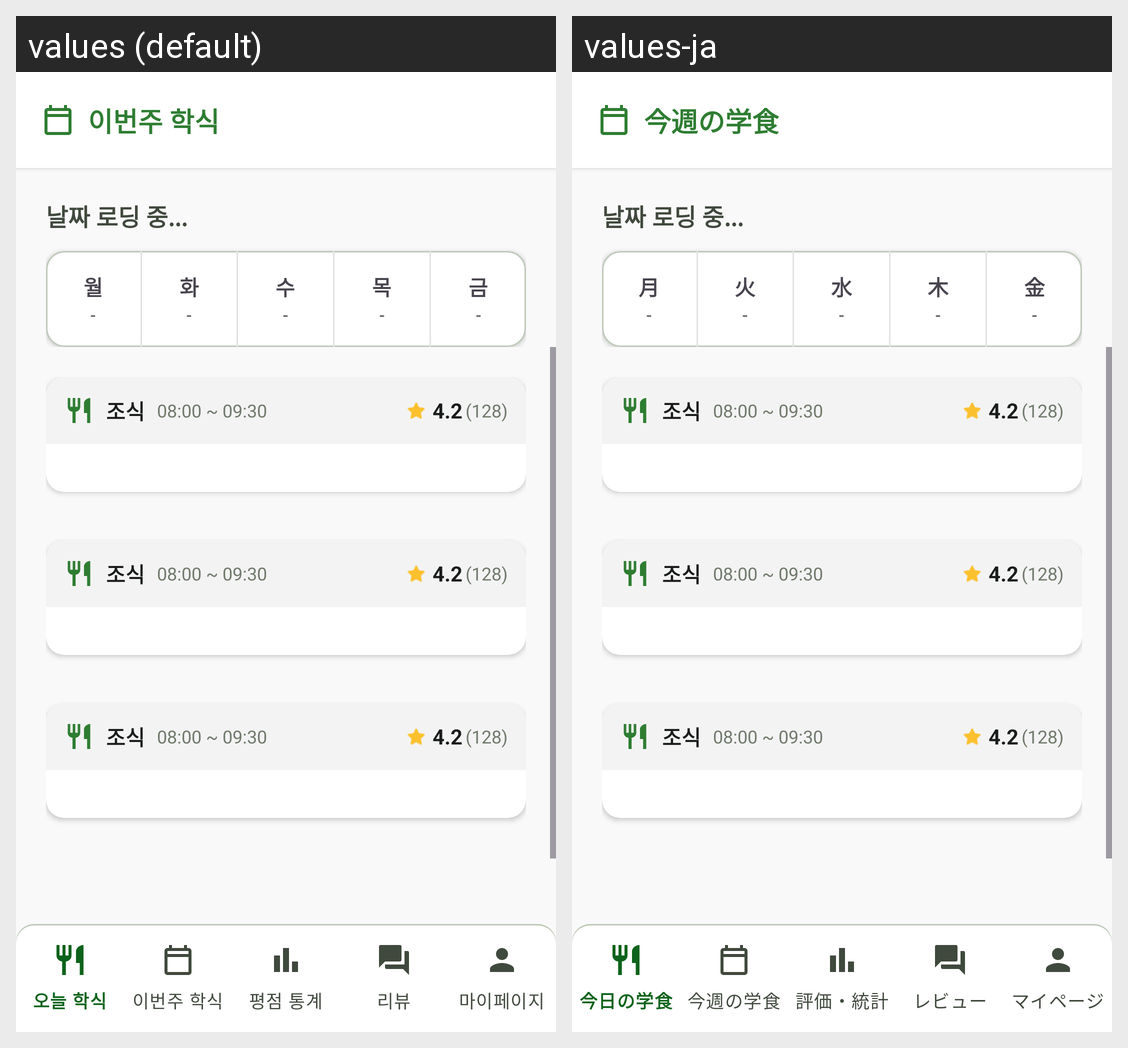

Strings drawn on this Android screen and how each of the app's shown locales translates them:
Android screen res/layout/activity_menu_week.xml rendered under 2 locales, left to right: values (default), values-ja. Device: Nexus 5 (rendered at 1080×1920; each locale shown at half size, 540×960, under a caption strip naming it); theme Theme.HakPlace.
Strings drawn on this screen, with the default value and each locale's value (text and hints the layout hard-codes, and strings that could not be matched under every locale, appear in the picture but are not listed):

weekly_menu_title
  values: 이번주 학식
  values-ja: 今週の学食

mon
  values: 월
  values-ja: 月

tue
  values: 화
  values-ja: 火

wed
  values: 수
  values-ja: 水

thu
  values: 목
  values-ja: 木

fri
  values: 금
  values-ja: 金
